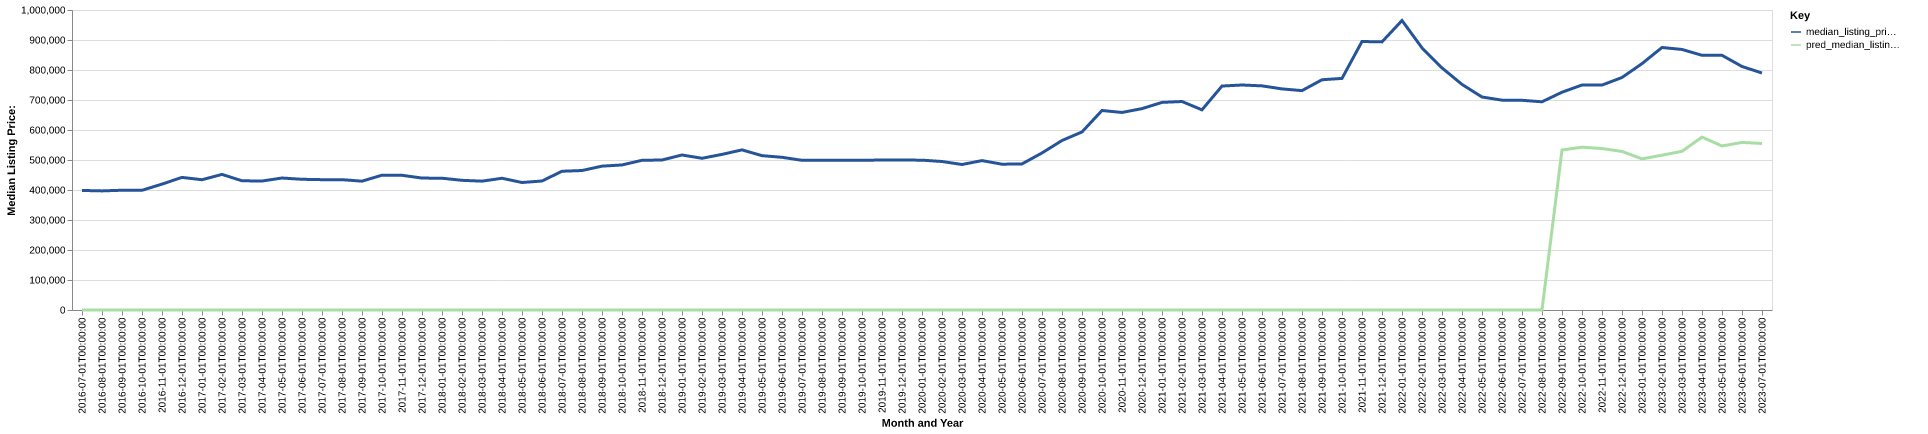

The data file committed next to this chart (first rows):
date, time_idx, median_listing_price, thirty_year_interest_rate_five, month, county_name, active_listing_count, median_days_on_market, pred_median_listing_price, month_year
2016-07-01, 0, 398500, 3.72, 7, archuleta, co, 369.0, 61.0, 0, Jul-2016
2016-08-01, 1, 397000, 3.73, 8, archuleta, co, 369.0, 83.0, 0, Aug-2016
2016-09-01, 2, 399183, 3.66, 9, archuleta, co, 349.0, 103.0, 0, Sep-2016
2016-10-01, 3, 399000, 3.64, 10, archuleta, co, 317.0, 119.0, 0, Oct-2016
2016-11-01, 4, 419675, 3.66, 11, archuleta, co, 276.0, 137.0, 0, Nov-2016
2016-12-01, 5, 442000, 3.48, 12, archuleta, co, 237.0, 158.0, 0, Dec-2016
2017-01-01, 6, 434225, 3.45, 1, archuleta, co, 191.0, 155.0, 0, Jan-2017
2017-02-01, 7, 452000, 3.5, 2, archuleta, co, 178.0, 164.0, 0, Feb-2017
2017-03-01, 8, 430725, 3.52, 3, archuleta, co, 195.0, 128.0, 0, Mar-2017
2017-04-01, 9, 429900, 4.03, 4, archuleta, co, 218.0, 51.0, 0, Apr-2017
2017-05-01, 10, 439925, 4.32, 5, archuleta, co, 242.0, 54.0, 0, May-2017
2017-06-01, 11, 435725, 4.2, 6, archuleta, co, 285.0, 50.0, 0, Jun-2017
2017-07-01, 12, 434450, 4.19, 7, archuleta, co, 311.0, 58.0, 0, Jul-2017
2017-08-01, 13, 434450, 4.3, 8, archuleta, co, 323.0, 73.0, 0, Aug-2017
2017-09-01, 14, 429450, 4.1, 9, archuleta, co, 330.0, 83.0, 0, Sep-2017
2017-10-01, 15, 449375, 4.05, 10, archuleta, co, 315.0, 104.0, 0, Oct-2017
2017-11-01, 16, 449000, 3.94, 11, archuleta, co, 300.0, 105.0, 0, Nov-2017
2017-12-01, 17, 439750, 4.03, 12, archuleta, co, 271.0, 131.0, 0, Dec-2017
2018-01-01, 18, 439250, 3.93, 1, archuleta, co, 231.0, 136.0, 0, Jan-2018
2018-02-01, 19, 432250, 3.83, 2, archuleta, co, 233.0, 135.0, 0, Feb-2018
2018-03-01, 20, 429500, 3.94, 3, archuleta, co, 239.0, 133.0, 0, Mar-2018
2018-04-01, 21, 439125, 3.95, 4, archuleta, co, 260.0, 79.0, 0, Apr-2018
2018-05-01, 22, 425000, 3.99, 5, archuleta, co, 295.0, 60.0, 0, May-2018
2018-06-01, 23, 430000, 4.15, 6, archuleta, co, 321.0, 61.0, 0, Jun-2018
2018-07-01, 24, 462495, 4.4, 7, archuleta, co, 329.0, 66.0, 0, Jul-2018
2018-08-01, 25, 464950, 4.46, 8, archuleta, co, 322.0, 83.0, 0, Aug-2018
2018-09-01, 26, 479500, 4.58, 9, archuleta, co, 307.0, 95.0, 0, Sep-2018
2018-10-01, 27, 483500, 4.66, 10, archuleta, co, 294.0, 105.0, 0, Oct-2018
2018-11-01, 28, 499000, 4.62, 11, archuleta, co, 274.0, 115.0, 0, Nov-2018
2018-12-01, 29, 499995, 4.54, 12, archuleta, co, 259.0, 121.0, 0, Dec-2018
2019-01-01, 30, 516750, 4.6, 1, archuleta, co, 222.0, 140.0, 0, Jan-2019
2019-02-01, 31, 505749, 4.72, 2, archuleta, co, 213.0, 151.0, 0, Feb-2019
2019-03-01, 32, 518714, 4.9, 3, archuleta, co, 219.0, 126.0, 0, Mar-2019
2019-04-01, 33, 533714, 4.94, 4, archuleta, co, 228.0, 87.0, 0, Apr-2019
2019-05-01, 34, 514500, 4.75, 5, archuleta, co, 258.0, 73.0, 0, May-2019
2019-06-01, 35, 509000, 4.51, 6, archuleta, co, 334.0, 52.0, 0, Jun-2019
2019-07-01, 36, 499000, 4.41, 7, archuleta, co, 363.0, 59.0, 0, Jul-2019
2019-08-01, 37, 498959, 4.41, 8, archuleta, co, 357.0, 75.0, 0, Aug-2019
2019-09-01, 38, 498898, 4.2, 9, archuleta, co, 337.0, 91.0, 0, Sep-2019
2019-10-01, 39, 498932, 4.14, 10, archuleta, co, 317.0, 103.0, 0, Oct-2019
2019-11-01, 40, 500000, 3.84, 11, archuleta, co, 281.0, 114.0, 0, Nov-2019
2019-12-01, 41, 499825, 3.81, 12, archuleta, co, 253.0, 130.0, 0, Dec-2019
2020-01-01, 42, 499475, 3.75, 1, archuleta, co, 211.0, 121.0, 0, Jan-2020
2020-02-01, 43, 495000, 3.73, 2, archuleta, co, 205.0, 126.0, 0, Feb-2020
2020-03-01, 44, 485000, 3.78, 3, archuleta, co, 195.0, 114.0, 0, Mar-2020
2020-04-01, 45, 498000, 3.75, 4, archuleta, co, 202.0, 93.0, 0, Apr-2020
2020-05-01, 46, 486000, 3.74, 5, archuleta, co, 221.0, 71.0, 0, May-2020
2020-06-01, 47, 487000, 3.72, 6, archuleta, co, 257.0, 72.0, 0, Jun-2020
2020-07-01, 48, 523498, 3.49, 7, archuleta, co, 239.0, 61.0, 0, Jul-2020
2020-08-01, 49, 565000, 3.65, 8, archuleta, co, 193.0, 66.0, 0, Aug-2020
2020-09-01, 50, 593500, 3.33, 9, archuleta, co, 156.0, 73.0, 0, Sep-2020
2020-10-01, 51, 665000, 3.28, 10, archuleta, co, 124.0, 70.0, 0, Oct-2020
2020-11-01, 52, 658500, 3.21, 11, archuleta, co, 110.0, 77.0, 0, Nov-2020
2020-12-01, 53, 671250, 3.07, 12, archuleta, co, 99.0, 89.0, 0, Dec-2020
2021-01-01, 54, 692000, 2.99, 1, archuleta, co, 82.0, 89.0, 0, Jan-2021
2021-02-01, 55, 695000, 2.93, 2, archuleta, co, 68.0, 80.0, 0, Feb-2021
2021-03-01, 56, 667250, 2.88, 3, archuleta, co, 68.0, 42.0, 0, Mar-2021
2021-04-01, 57, 746532, 2.84, 4, archuleta, co, 61.0, 54.0, 0, Apr-2021
2021-05-01, 58, 750000, 2.71, 5, archuleta, co, 76.0, 28.0, 0, May-2021
2021-06-01, 59, 747125, 2.79, 6, archuleta, co, 111.0, 31.0, 0, Jun-2021
... 25 more rows
